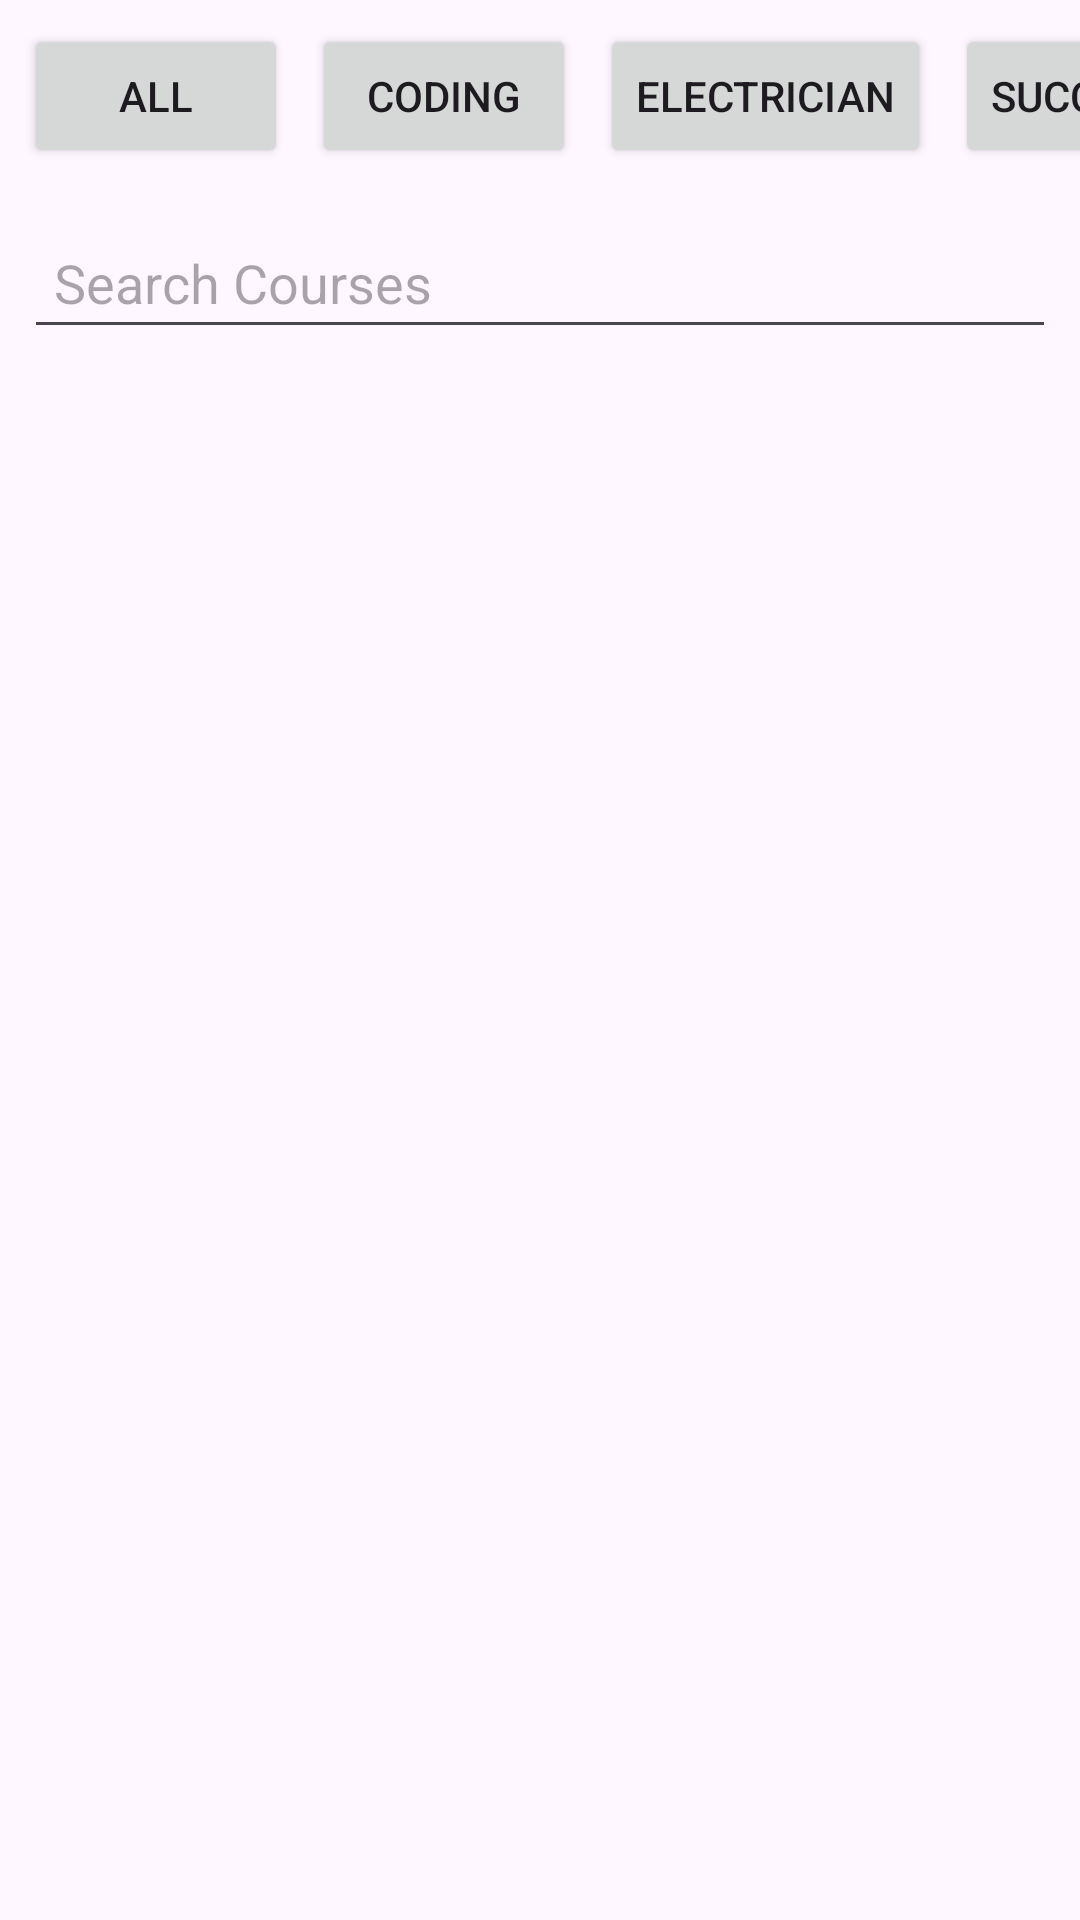

Write the Android layout XML for this screen, with the resource values it uses.
<!-- AndroidManifest.xml: application theme Theme.Nammaskill -->
<!-- res/layout/activity_main.xml -->
<?xml version="1.0" encoding="utf-8"?>
<LinearLayout
    xmlns:android="http://schemas.android.com/apk/res/android"
    xmlns:tools="http://schemas.android.com/tools"
    android:layout_width="match_parent"
    android:layout_height="match_parent"
    android:orientation="vertical"
    tools:context=".MainActivity">

    

    <HorizontalScrollView
        android:layout_width="match_parent"
        android:layout_height="wrap_content"
        android:fillViewport="true"
        android:scrollbars="none">

        <LinearLayout
            android:layout_width="wrap_content"
            android:layout_height="wrap_content"
            android:orientation="horizontal"
            android:padding="8dp">

            <Button
                android:id="@+id/btnAll"
                android:layout_width="wrap_content"
                android:layout_height="wrap_content"
                android:text="All"/>

            <Button
                android:id="@+id/btnCoding"
                android:layout_width="wrap_content"
                android:layout_height="wrap_content"
                android:text="Coding"
                android:layout_marginStart="8dp"/>

            <Button
                android:id="@+id/btnElectrician"
                android:layout_width="wrap_content"
                android:layout_height="wrap_content"
                android:text="Electrician"
                android:layout_marginStart="8dp"/>

            <Button
                android:id="@+id/btnSuccess"
                android:layout_width="wrap_content"
                android:layout_height="wrap_content"
                android:text="Success Stories"
                android:layout_marginStart="8dp"/>


        </LinearLayout>

    </HorizontalScrollView>

        <EditText
            android:id="@+id/etSearch"
            android:layout_width="match_parent"
            android:layout_height="wrap_content"
            android:hint="Search Courses"
            android:padding="10dp"
            android:layout_margin="8dp"/>

    

    <androidx.recyclerview.widget.RecyclerView
        android:id="@+id/recyclerView"
        android:layout_width="match_parent"
        android:layout_height="0dp"
        android:layout_weight="1"
        android:padding="4dp"/>

</LinearLayout>
<!-- resources referenced by this layout -->
<resources>
  <style name="Theme.Nammaskill" parent="Base.Theme.Nammaskill" />
  <style name="Base.Theme.Nammaskill" parent="Theme.Material3.DayNight.NoActionBar">
          
          
      </style>
</resources>
